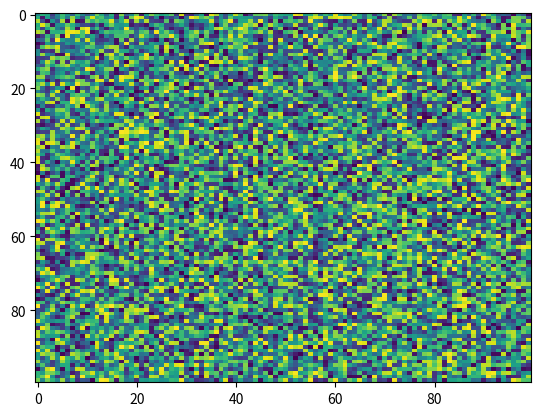

This figure's Python source:
import matplotlib.pyplot as plt
import numpy as np
X = np.random.rand(100, 100)
plt.imshow(url=None, alpha=None, vmin=None, X=X, norm=None, aspect='auto', interpolation='nearest', vmax=None, cmap='viridis', interpolation_stage=None)
